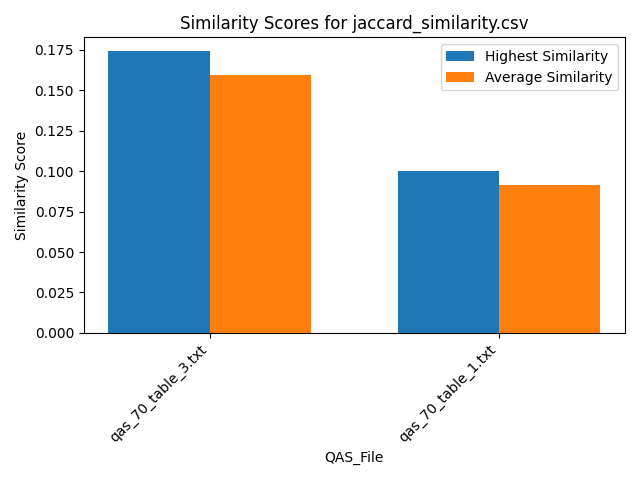

Data behind this chart, as committed beside it:
Similarity, QAS_File, Text_File
0.1739, qas_70_table_3.txt, section_2.txt
0.1739, qas_70_table_3.txt, section_6.txt
0.1304, qas_70_table_3.txt, section_5.txt
0.1739, qas_70_table_3.txt, section_1.txt
0.1739, qas_70_table_3.txt, section_4.txt
0.1304, qas_70_table_3.txt, section_3.txt
0.1, qas_70_table_1.txt, section_2.txt
0.1, qas_70_table_1.txt, section_6.txt
0.075, qas_70_table_1.txt, section_5.txt
0.1, qas_70_table_1.txt, section_1.txt
0.1, qas_70_table_1.txt, section_4.txt
0.075, qas_70_table_1.txt, section_3.txt
